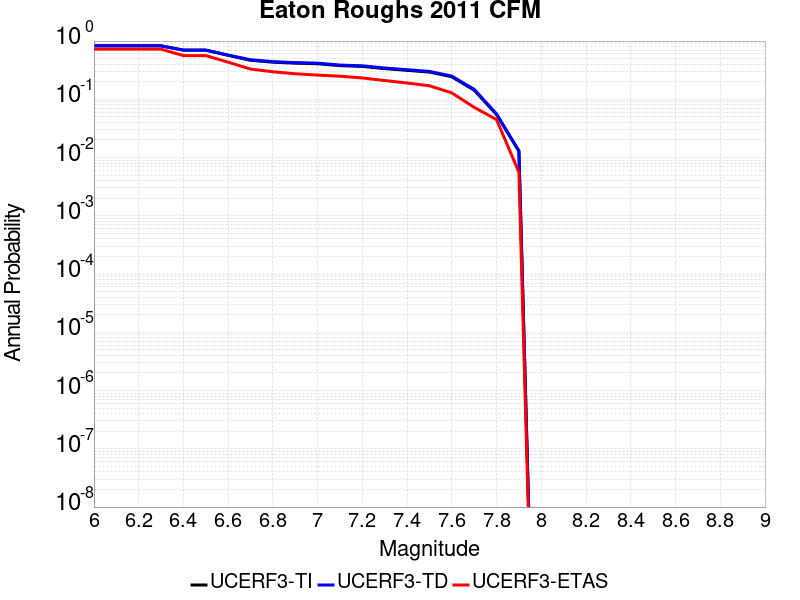

Data behind this chart, as committed beside it:
Magnitude, UCERF3-TI Prob, UCERF3-TD Prob, UCERF3-ETAS Prob
6.0, 0.8306, 0.8248, 0.7255
6.1, 0.8306, 0.8248, 0.7255
6.2, 0.8306, 0.8248, 0.7255
6.3, 0.8306, 0.8248, 0.7255
6.4, 0.6975, 0.7001, 0.563
6.5, 0.6975, 0.7001, 0.563
6.6, 0.5686, 0.5752, 0.4342
6.7, 0.4675, 0.4775, 0.3305
6.8, 0.434, 0.4439, 0.2969
6.9, 0.4173, 0.427, 0.2745
7.0, 0.4082, 0.4178, 0.2605
7.1, 0.3784, 0.3874, 0.2493
7.2, 0.367, 0.3759, 0.2325
7.3, 0.3366, 0.3451, 0.2101
7.4, 0.3142, 0.3223, 0.1905
7.5, 0.2937, 0.3015, 0.1709
7.6, 0.2436, 0.2503, 0.1289
7.7, 0.1435, 0.1484, 0.07283
7.8, 0.05485, 0.05603, 0.04482
7.9, 0.01285, 0.01306, 0.005602
